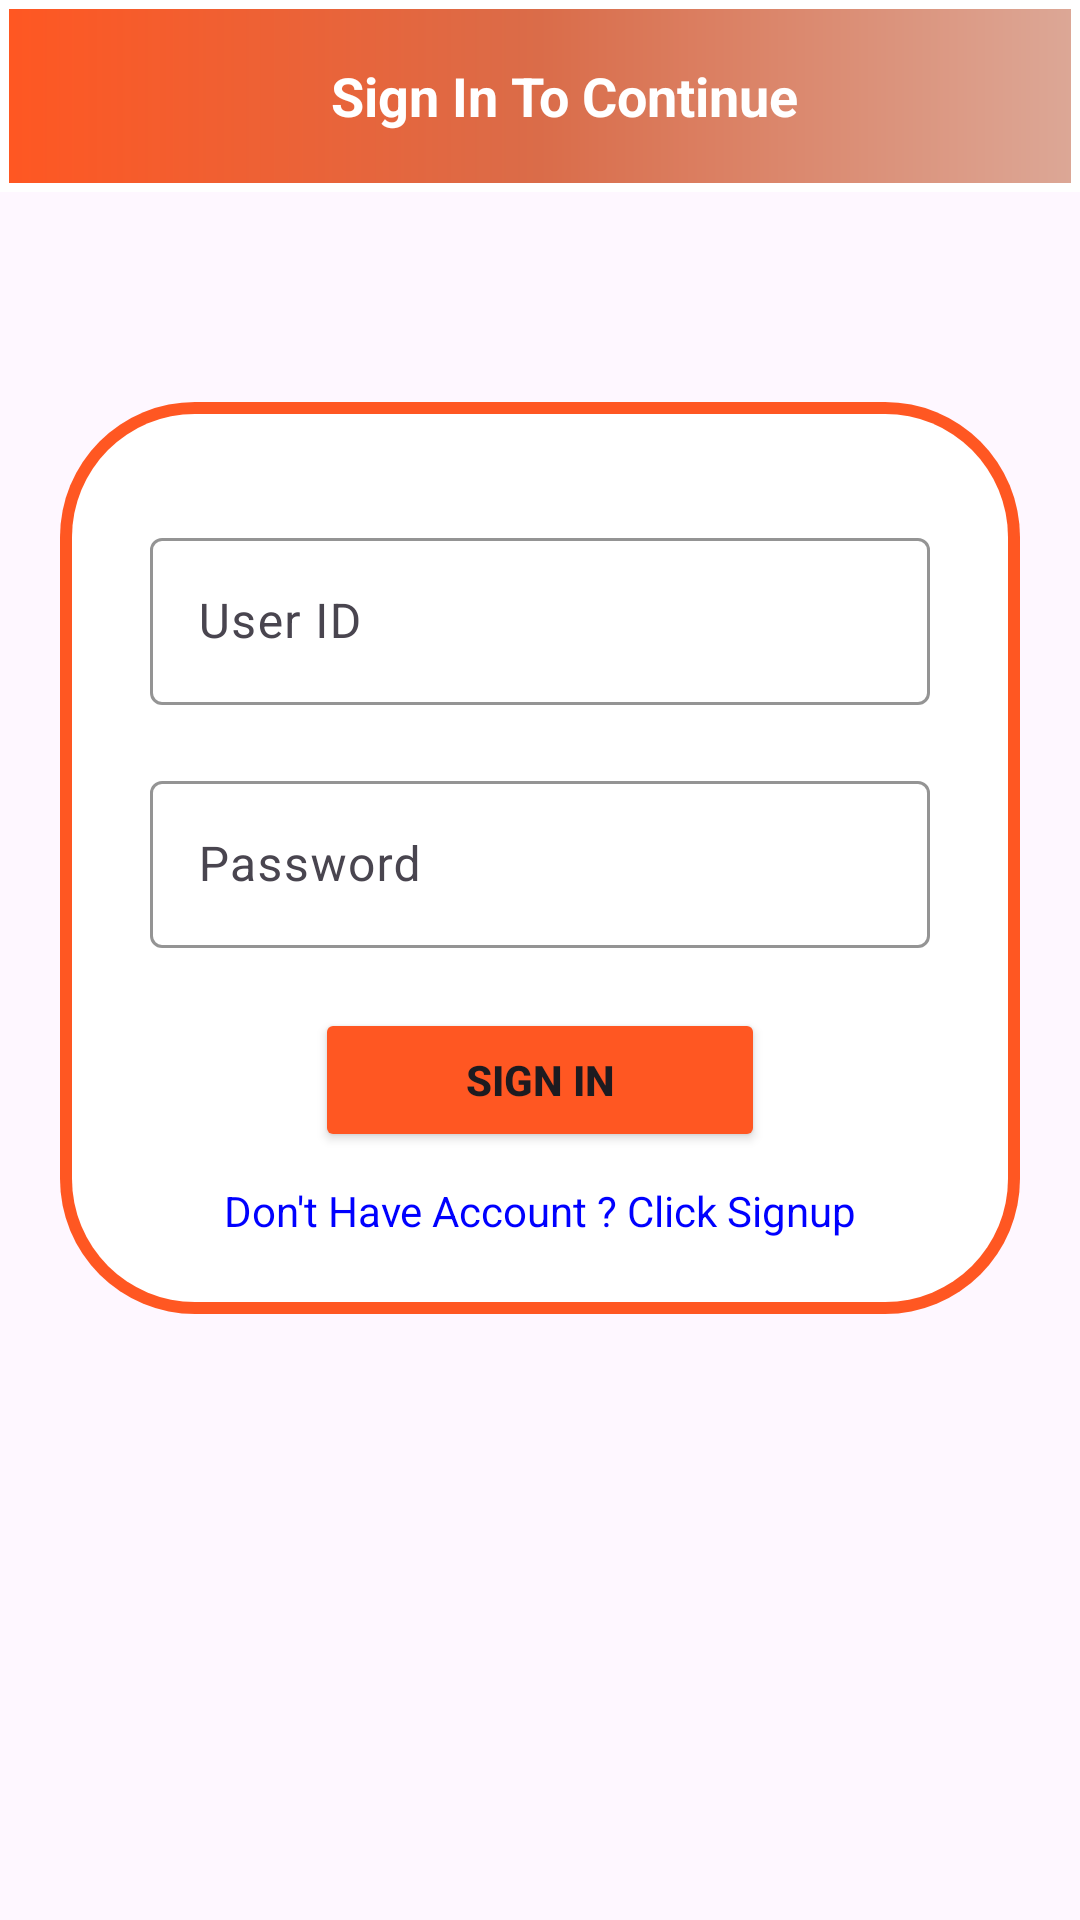

Write the Android layout XML for this screen, with the resource values it uses.
<!-- AndroidManifest.xml: application theme Theme.FoodShip -->
<!-- res/layout/activity_sign_in.xml -->
<?xml version="1.0" encoding="utf-8"?>
<ScrollView xmlns:android="http://schemas.android.com/apk/res/android"
    xmlns:app="http://schemas.android.com/apk/res-auto"
    xmlns:tools="http://schemas.android.com/tools"
    android:id="@+id/scrollView"
    android:layout_width="match_parent"
    android:layout_height="match_parent"
    tools:context=".activities.SignInActivity"
    android:fillViewport="true">

    <LinearLayout
        android:id="@+id/main"
        android:layout_width="match_parent"
        android:layout_height="wrap_content"
        android:orientation="vertical">
        <androidx.appcompat.widget.Toolbar
            android:id="@+id/toolbar"
            android:layout_width="match_parent"
            android:layout_height="wrap_content"
            android:background="@drawable/background2"
            android:minHeight="?attr/actionBarSize">

            <TextView
                android:layout_width="match_parent"
                android:layout_height="match_parent"
                android:text="Sign In To Continue"
                android:textStyle="bold"
                android:textColor="@color/white"
                android:textSize="18sp"
                android:gravity="center"
                android:textAlignment="center" />


        </androidx.appcompat.widget.Toolbar>

        <LinearLayout
            android:layout_width="match_parent"
            android:layout_height="wrap_content"
            android:orientation="vertical"
            android:layout_marginTop="70dp"
            android:layout_marginStart="20dp"
            android:layout_marginEnd="20dp"
            android:background="@drawable/rounded_border">
            <LinearLayout
                android:layout_width="match_parent"
                android:layout_height="wrap_content"
                android:orientation="vertical"
                android:layout_marginStart="30dp"
                android:layout_marginEnd="30dp">


                <com.google.android.material.textfield.TextInputLayout
                    android:layout_width="match_parent"
                    android:layout_height="wrap_content"
                    android:layout_marginTop="40dp"
                    app:boxStrokeColor="@color/orange"
                    app:hintTextColor="@color/btncolor">

                    <com.google.android.material.textfield.TextInputEditText
                        android:id="@+id/etUserIdSignin"
                        android:layout_width="match_parent"
                        android:layout_height="wrap_content"
                        android:hint="User ID" />
                </com.google.android.material.textfield.TextInputLayout>


                <com.google.android.material.textfield.TextInputLayout
                    android:layout_width="match_parent"
                    android:layout_height="wrap_content"
                    android:layout_marginTop="20dp"
                    app:boxStrokeColor="@color/orange"
                    app:hintTextColor="@color/btncolor">

                    <com.google.android.material.textfield.TextInputEditText
                        android:id="@+id/etPasswordSignin"
                        android:layout_width="match_parent"
                        android:layout_height="wrap_content"
                        android:hint="Password"
                        android:inputType="textPassword" />
                </com.google.android.material.textfield.TextInputLayout>





                <Button
                    android:id="@+id/btnSignIn"
                    android:layout_width="150dp"
                    android:layout_height="wrap_content"
                    android:text="Sign In"
                    android:textStyle="bold"
                    android:layout_gravity="center"
                    android:backgroundTint="@color/btncolor"
                    android:layout_marginTop="20dp" />


                <TextView
                    android:id="@+id/tvbacktosignup"
                    android:layout_width="match_parent"
                    android:layout_height="wrap_content"
                    android:layout_marginTop="10dp"
                    android:layout_marginBottom="25dp"
                    android:textAlignment="center"
                    android:text="Don't Have Account ? Click Signup"
                    android:textColor="@color/blue"/>



            </LinearLayout>
        </LinearLayout>
    </LinearLayout>
</ScrollView>
<!-- resources referenced by this layout -->
<resources>
  <color name="blue">#0000FF</color>
  <color name="btncolor">#FF5722</color>
  <color name="orange">#FFA500</color>
  <color name="white">#FFFFFFFF</color>
  <!-- drawable background2 (drawable) -->
  <?xml version="1.0" encoding="utf-8"?>
  <layer-list xmlns:android="http://schemas.android.com/apk/res/android">
  
      
      <item>
          <shape android:shape="rectangle">
              <size android:height="20dp" />
              <solid android:color="#FFFFFF"/> 
  
          </shape>
      </item>
  
      
      <item android:left="3dp" android:right="3dp" android:top="3dp" android:bottom="3dp">
          <shape android:shape="rectangle">
              <size android:height="20dp" />
              <gradient
                  android:type="linear"
                  android:startColor="#FF5722"
                  android:centerColor="#DA6C49"
                  android:endColor= "#DCA796"
                  android:angle="0" />
               
          </shape>
      </item>
  
  </layer-list>
  <!-- drawable rounded_border (drawable) -->
  <?xml version="1.0" encoding="utf-8"?>
  <layer-list xmlns:android="http://schemas.android.com/apk/res/android">
  
      
      <item>
          <shape android:shape="rectangle">
              <corners android:radius="45dp"/>
              <gradient
                  android:type="linear"
                  android:startColor= "#FF5722"
                  android:centerColor="#FF5722"
                  android:endColor="#FF5722"
                  android:angle="0" />
          </shape>
      </item>
  
      
      <item android:left="4dp" android:right="4dp" android:top="4dp" android:bottom="4dp">
          <shape android:shape="rectangle">
              <solid android:color="@android:color/white"/> 
              <corners android:radius="41dp"/> 
          </shape>
      </item>
  
  </layer-list>
  <style name="Theme.FoodShip" parent="Base.Theme.FoodShip" />
  <style name="Base.Theme.FoodShip" parent="Theme.Material3.DayNight.NoActionBar">
          
          
      </style>
</resources>
